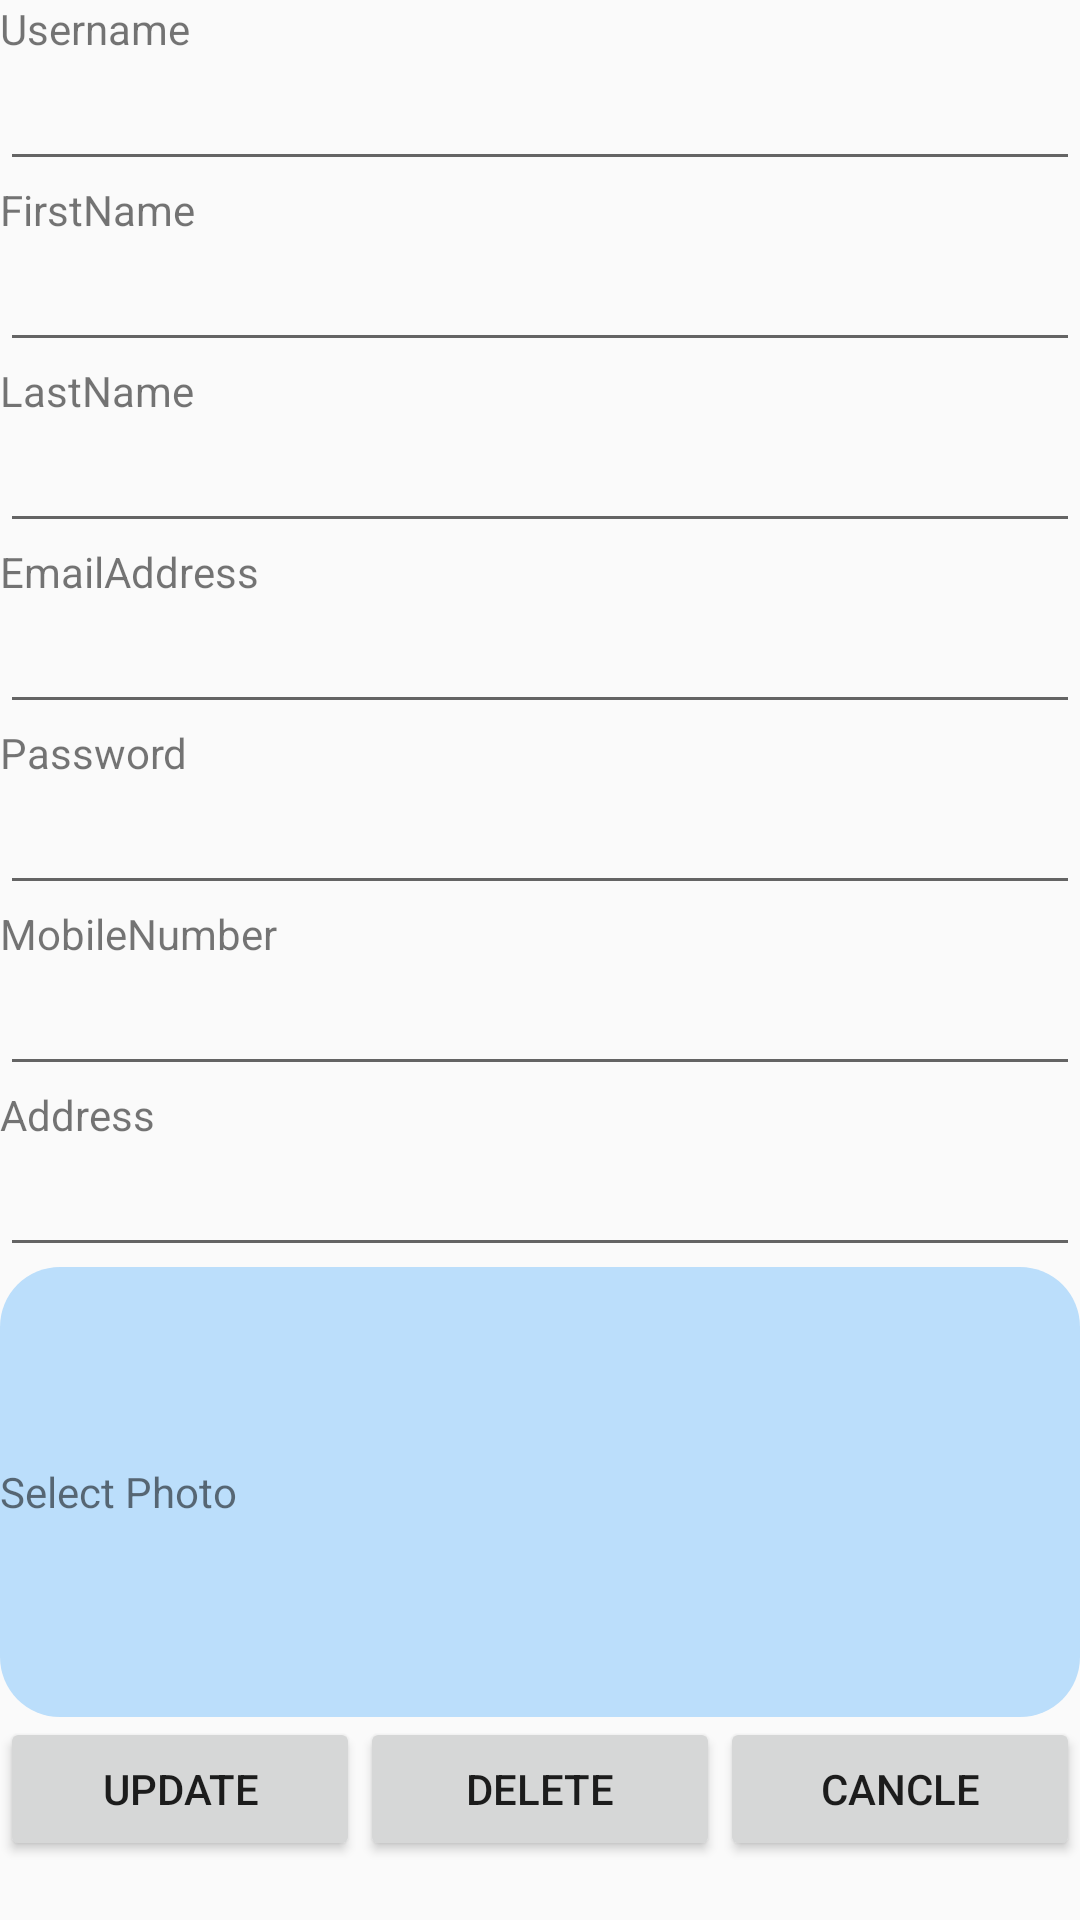

Write the Android layout XML for this screen, with the resource values it uses.
<!-- AndroidManifest.xml: application theme AppTheme -->
<!-- res/layout/fragment_edit_user.xml -->
<?xml version="1.0" encoding="utf-8"?>
<LinearLayout xmlns:android="http://schemas.android.com/apk/res/android"
    android:layout_width="match_parent"
    android:layout_height="match_parent"
    android:orientation="vertical">

    <ScrollView
        android:layout_width="match_parent"
        android:layout_height="match_parent">

        <LinearLayout
            android:layout_width="match_parent"
            android:layout_height="match_parent"
            android:orientation="vertical">

            <TextView
                android:layout_width="match_parent"
                android:layout_height="wrap_content"
                android:text="Username" />

            <EditText
                android:id="@+id/etFEUUsername"
                android:layout_width="match_parent"
                android:layout_height="wrap_content"
                android:imeOptions="actionNext"
                android:inputType="text"
                android:maxLines="1" />

            <TextView
                android:layout_width="match_parent"
                android:layout_height="wrap_content"
                android:text="FirstName" />

            <EditText
                android:id="@+id/etFEUFirstName"
                android:layout_width="match_parent"
                android:layout_height="wrap_content"
                android:imeOptions="actionNext"
                android:inputType="text"
                android:maxLines="1" />

            <TextView
                android:layout_width="match_parent"
                android:layout_height="wrap_content"
                android:text="LastName" />

            <EditText
                android:id="@+id/etFEULastName"
                android:layout_width="match_parent"
                android:layout_height="wrap_content"
                android:imeOptions="actionNext"
                android:inputType="text"
                android:maxLines="1" />

            <TextView
                android:layout_width="match_parent"
                android:layout_height="wrap_content"
                android:text="EmailAddress" />

            <EditText
                android:id="@+id/etFEUEmailAddress"
                android:layout_width="match_parent"
                android:layout_height="wrap_content"
                android:imeOptions="actionNext"
                android:inputType="textEmailAddress"
                android:maxLines="1" />

            <TextView
                android:layout_width="match_parent"
                android:layout_height="wrap_content"
                android:text="Password" />

            <EditText
                android:id="@+id/etFEUPassword"
                android:layout_width="match_parent"
                android:layout_height="wrap_content"
                android:imeOptions="actionNext"
                android:inputType="text"
                android:maxLines="1" />

            <TextView
                android:layout_width="match_parent"
                android:layout_height="wrap_content"
                android:text="MobileNumber" />

            <EditText
                android:id="@+id/etFEUMobileNumber"
                android:layout_width="match_parent"
                android:layout_height="wrap_content"
                android:imeOptions="actionNext"
                android:inputType="number"
                android:maxLines="1" />

            <TextView
                android:layout_width="match_parent"
                android:layout_height="wrap_content"
                android:text="Address" />

            <EditText
                android:id="@+id/etFEUAddress"
                android:layout_width="match_parent"
                android:layout_height="wrap_content"
                android:imeOptions="actionNext"
                android:inputType="text"
                android:maxLines="1" />

            <RelativeLayout
                android:id="@+id/llFEUSelectPhoto"
                android:layout_width="match_parent"
                android:layout_height="wrap_content"
                android:orientation="horizontal">


                <ImageView
                    android:id="@+id/ivFEUPhoto"
                    android:layout_width="match_parent"
                    android:layout_height="150dp"
                    android:background="@drawable/image_rounded_corner_bg"
                    android:foreground="@drawable/image_rounded_corner_fg" />

                <TextView
                    android:layout_width="match_parent"
                    android:layout_height="match_parent"
                    android:layout_centerVertical="true"
                    android:layout_weight="1"
                    android:text="Select Photo" />
            </RelativeLayout>

            <LinearLayout
                android:layout_width="match_parent"
                android:layout_height="wrap_content"
                android:orientation="horizontal">

                <Button
                    android:id="@+id/bFEUUpdate"
                    android:layout_width="0dp"
                    android:layout_height="wrap_content"
                    android:layout_weight="1"
                    android:text="Update" />

                <Button
                    android:id="@+id/bFEUDelete"
                    android:layout_width="0dp"
                    android:layout_height="wrap_content"
                    android:layout_weight="1"
                    android:text="Delete" />

                <Button
                    android:id="@+id/bFEUCancle"
                    android:layout_width="0dp"
                    android:layout_height="wrap_content"
                    android:layout_weight="1"
                    android:text="Cancle" />
            </LinearLayout>
        </LinearLayout>
    </ScrollView>
</LinearLayout>
<!-- resources referenced by this layout -->
<resources>
  <!-- drawable image_rounded_corner_bg (drawable) -->
  <?xml version="1.0" encoding="utf-8"?>
  <shape android:shape="rectangle"
      xmlns:android="http://schemas.android.com/apk/res/android" >
  <solid android:color="@color/colorPrimary"/>
      <corners android:radius="20dp"/>
  </shape>
  <!-- drawable image_rounded_corner_fg (drawable) -->
  <?xml version="1.0" encoding="utf-8"?>
  <shape xmlns:android="http://schemas.android.com/apk/res/android"
      android:shape="rectangle">
      <gradient
          android:endColor="#0fff"
          android:startColor="#ffff" />
      <corners android:radius="20dp" />
  </shape>
  <style name="AppTheme" parent="Theme.AppCompat.Light.NoActionBar">
          
          <item name="colorPrimary">@color/colorPrimary</item>
          <item name="colorPrimaryDark">@color/colorPrimaryDark</item>
          <item name="colorAccent">@color/colorAccent</item>
      </style>
  <color name="colorPrimary">#bbdefb</color>
  <color name="colorPrimaryDark">@color/colorPrimary</color>
  <color name="colorAccent">#FF4081</color>
</resources>
